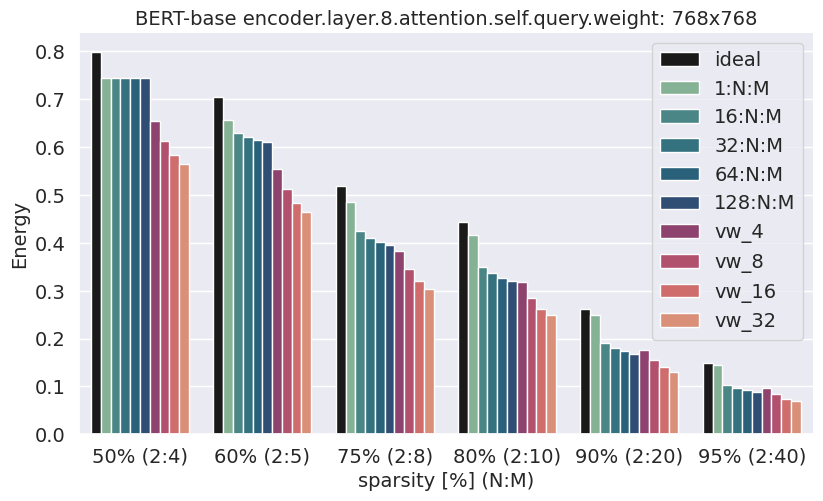

Generate this figure with matplotlib:
results = [['50% (2:4)', 'N:M:8', 0.5, 0.7452422408124681], ['60% (2:5)', 'N:M:8', 0.6, 0.6390728150402603], ['2:7', 'N:M:8', 0.7142857142857143, 0.49396126645584154], ['75% (2:8)', 'N:M:8', 0.75, 0.4426668418329253], ['80% (2:10)', 'N:M:8', 0.8, 0.36921371961284843], ['1:5', 'N:M:8', 0.8, 0.39331118920922764], ['90% (2:20)', 'N:M:8', 0.9, 0.20630170568144365], ['1:10', 'N:M:8', 0.9, 0.2294334859687372], ['1:16', 'N:M:8', 0.9375, 0.1547155505647074], ['95% (2:40)', 'N:M:8', 0.95, 0.1139667176525598], ['50% (2:4)', '16:N:M', 0.5, 0.7452422408124681], ['60% (2:5)', '16:N:M', 0.6, 0.6284100429792406], ['2:7', '16:N:M', 0.7142857142857143, 0.4760931706296611], ['75% (2:8)', '16:N:M', 0.75, 0.42387499991706146], ['80% (2:10)', '16:N:M', 0.8, 0.350140431585775], ['1:5', '16:N:M', 0.8, 0.3885752073203572], ['90% (2:20)', '16:N:M', 0.9, 0.1911241133511476], ['1:10', '16:N:M', 0.9, 0.21825893554080733], ['1:16', '16:N:M', 0.9375, 0.1443978029525562], ['95% (2:40)', '16:N:M', 0.95, 0.10375337785096593], ['50% (2:4)', '32:N:M', 0.5, 0.7452422408124681], ['60% (2:5)', '32:N:M', 0.6, 0.620478840854345], ['2:7', '32:N:M', 0.7142857142857143, 0.46315645996195065], ['75% (2:8)', '32:N:M', 0.75, 0.41034634483089394], ['80% (2:10)', '32:N:M', 0.8, 0.33641310308069866], ['1:5', '32:N:M', 0.8, 0.38392642941306887], ['90% (2:20)', '32:N:M', 0.9, 0.18045506165558464], ['1:10', '32:N:M', 0.9, 0.20944256560938473], ['1:16', '32:N:M', 0.9375, 0.13663589029625373], ['95% (2:40)', '32:N:M', 0.95, 0.09673696445025425], ['50% (2:4)', '64:N:M', 0.5, 0.7452422408124681], ['60% (2:5)', '64:N:M', 0.6, 0.6147900606797532], ['2:7', '64:N:M', 0.7142857142857143, 0.4543016539277763], ['75% (2:8)', '64:N:M', 0.75, 0.40105338618273767], ['80% (2:10)', '64:N:M', 0.8, 0.32704971773872116], ['1:5', '64:N:M', 0.8, 0.3802540754354251], ['90% (2:20)', '64:N:M', 0.9, 0.17331256978095783], ['1:10', '64:N:M', 0.9, 0.20326169905394106], ['1:16', '64:N:M', 0.9375, 0.13123860364814066], ['95% (2:40)', '64:N:M', 0.95, 0.09208037254488802], ['50% (2:4)', '128:N:M', 0.5, 0.7452422408124681], ['60% (2:5)', '128:N:M', 0.6, 0.6109170664542681], ['2:7', '128:N:M', 0.7142857142857143, 0.44830784939152], ['75% (2:8)', '128:N:M', 0.75, 0.39465695043695354], ['80% (2:10)', '128:N:M', 0.8, 0.3206905569557166], ['1:5', '128:N:M', 0.8, 0.3776692593737408], ['90% (2:20)', '128:N:M', 0.9, 0.16833488120400641], ['1:10', '128:N:M', 0.9, 0.1989424716281372], ['1:16', '128:N:M', 0.9375, 0.12750053862676666], ['95% (2:40)', '128:N:M', 0.95, 0.08865169208425762], ['50% (2:4)', 'vw_v2', 0.5, 0.7154961374615767], ['60% (2:5)', 'vw_v2', 0.6, 0.6158680853608113], ['2:7', 'vw_v2', 0.7142857142857143, 0.4832291878198565], ['75% (2:8)', 'vw_v2', 0.75, 0.4370694450029866], ['80% (2:10)', 'vw_v2', 0.8, 0.36800158217775214], ['1:5', 'vw_v2', 0.8, 0.36800158217775214], ['90% (2:20)', 'vw_v2', 0.9, 0.21049309290739632], ['1:10', 'vw_v2', 0.9, 0.21049309290739632], ['1:16', 'vw_v2', 0.9375, 0.14196300039060808], ['95% (2:40)', 'vw_v2', 0.95, 0.11738599092900438], ['50% (2:4)', 'vw_4', 0.5, 0.6548478959302141], ['60% (2:5)', 'vw_4', 0.6, 0.5538366522947596], ['2:7', 'vw_4', 0.7142857142857143, 0.4253527746713119], ['75% (2:8)', 'vw_4', 0.75, 0.38189835834707697], ['80% (2:10)', 'vw_4', 0.8, 0.31801539708560234], ['1:5', 'vw_4', 0.8, 0.31801539708560234], ['90% (2:20)', 'vw_4', 0.9, 0.17693656272781177], ['1:10', 'vw_4', 0.9, 0.17693656272781177], ['1:16', 'vw_4', 0.9375, 0.1176625280500501], ['95% (2:40)', 'vw_4', 0.95, 0.09670730881395752], ['50% (2:4)', 'vw_8', 0.5, 0.6128620365946519], ['60% (2:5)', 'vw_8', 0.6, 0.5115260778994795], ['2:7', 'vw_8', 0.7142857142857143, 0.3863070255893318], ['75% (2:8)', 'vw_8', 0.75, 0.3448696050796669], ['80% (2:10)', 'vw_8', 0.8, 0.2846545612312667], ['1:5', 'vw_8', 0.8, 0.2846545612312667], ['90% (2:20)', 'vw_8', 0.9, 0.15482742344474618], ['1:10', 'vw_8', 0.9, 0.15482742344474618], ['1:16', 'vw_8', 0.9375, 0.10167742962514285], ['95% (2:40)', 'vw_8', 0.95, 0.08312047847638042], ['50% (2:4)', 'vw_16', 0.5, 0.5839241044193711], ['60% (2:5)', 'vw_16', 0.6, 0.4827102416204784], ['2:7', 'vw_16', 0.7142857142857143, 0.3600790171281656], ['75% (2:8)', 'vw_16', 0.75, 0.32010246674731696], ['80% (2:10)', 'vw_16', 0.8, 0.26245735792358343], ['1:5', 'vw_16', 0.8, 0.26245735792358343], ['90% (2:20)', 'vw_16', 0.9, 0.14033219189634646], ['1:10', 'vw_16', 0.9, 0.14033219189634646], ['1:16', 'vw_16', 0.9375, 0.09121609395164139], ['95% (2:40)', 'vw_16', 0.95, 0.07425050568072376], ['50% (2:4)', 'vw_32', 0.5, 0.5648643412588263], ['60% (2:5)', 'vw_32', 0.6, 0.46377761648700727], ['2:7', 'vw_32', 0.7142857142857143, 0.34305558766894106], ['75% (2:8)', 'vw_32', 0.75, 0.30402051611602793], ['80% (2:10)', 'vw_32', 0.8, 0.24814083977365062], ['1:5', 'vw_32', 0.8, 0.24814083977365062], ['90% (2:20)', 'vw_32', 0.9, 0.13100427451019536], ['1:10', 'vw_32', 0.9, 0.13100427451019536], ['1:16', 'vw_32', 0.9375, 0.08462231224494485], ['95% (2:40)', 'vw_32', 0.95, 0.06864357048224135], ['50% (2:4)', 'ideal', 0.5, 0.7984726412199761], ['60% (2:5)', 'ideal', 0.6, 0.7044601613823424], ['2:7', 'ideal', 0.7142857142857143, 0.5690199608965972], ['75% (2:8)', 'ideal', 0.75, 0.5195707535665718], ['80% (2:10)', 'ideal', 0.8, 0.4436358486847886], ['1:5', 'ideal', 0.8, 0.4436358486847886], ['90% (2:20)', 'ideal', 0.9, 0.262026542806681], ['1:10', 'ideal', 0.9, 0.262026542806681], ['1:16', 'ideal', 0.9375, 0.17948164721117402], ['95% (2:40)', 'ideal', 0.95, 0.14930649848810096], ['50% (2:4)', '1:N:M', 0.5, 0.7445902962632052], ['60% (2:5)', '1:N:M', 0.6, 0.6565712892075499], ['2:7', '1:N:M', 0.7142857142857143, 0.5311649494591315], ['75% (2:8)', '1:N:M', 0.75, 0.4847877867411465], ['80% (2:10)', '1:N:M', 0.8, 0.4158015699939441], ['1:5', '1:N:M', 0.8, 0.3949112874843234], ['90% (2:20)', '1:N:M', 0.9, 0.24948028322715773], ['1:10', '1:N:M', 0.9, 0.2368998529570254], ['1:16', '1:N:M', 0.9375, 0.16323733454584782], ['95% (2:40)', '1:N:M', 0.95, 0.14507384708042492]]


import pandas as pd
import seaborn as sns
import numpy as np
import matplotlib.pyplot as plt
sns.set_theme()

SMALL_SIZE = 14
MEDIUM_SIZE = 14
BIGGER_SIZE = 22

plt.rc('font', size=SMALL_SIZE)          # controls default text sizes
plt.rc('axes', titlesize=SMALL_SIZE)     # fontsize of the axes title
plt.rc('axes', labelsize=MEDIUM_SIZE)    # fontsize of the x and y labels
plt.rc('xtick', labelsize=SMALL_SIZE)    # fontsize of the tick labels
plt.rc('ytick', labelsize=SMALL_SIZE)    # fontsize of the tick labels
plt.rc('legend', fontsize=SMALL_SIZE)    # legend fontsize
plt.rc('figure', titlesize=BIGGER_SIZE)  # fontsize of the figure title

df = pd.DataFrame(results, columns=['density', 'name', 'sparsity', 'energy'])

df = df[(df.density=='50% (2:4)') | (df.density=='60% (2:5)') | (df.density=='75% (2:8)') | (df.density=='80% (2:10)')| (df.density=='90% (2:20)') | (df.density=='95% (2:40)')]

sns.light_palette("seagreen", as_cmap=True)
pal = sns.color_palette("crest", n_colors=6)
pal2 = sns.color_palette("flare", 5)
pal3 = sns.color_palette("ch:start=.2,rot=-.3", 5)

pruners = ['ideal', '1:N:M', '16:N:M', '32:N:M', '64:N:M', '128:N:M', 'vw_4', 'vw_8', 'vw_16', 'vw_32']

colors = {'ideal':'k',
          '1:N:M':pal.as_hex()[0],
          '16:N:M':pal.as_hex()[2],
          '32:N:M':pal.as_hex()[3],
          '64:N:M':pal.as_hex()[4],
          '128:N:M':pal.as_hex()[5],
          'vw_4':pal2.as_hex()[3],
          'vw_8':pal2.as_hex()[2],
          'vw_16':pal2.as_hex()[1],
          'vw_32':pal2.as_hex()[0]}

df['sparsity'] = df['sparsity'].astype({'sparsity':'string'})
df['density'] = df['density'].astype({'density':'string'})
df['name'] = df['name'].astype('category')
df['name'] = df.name.cat.set_categories(pruners)
df['name'] = df['name'].astype('category')

mapping = {pruner: i for i, pruner in enumerate(pruners)}

#g = sns.catplot(data=df, kind='bar', x='density', y='energy', hue='name', aspect=1.7)
g = sns.catplot(data=df, kind='bar', x='density', y='energy', hue='name', palette=colors, aspect=1.7)
g._legend.remove()
plt.xlabel('sparsity [%] (N:M)')
plt.ylabel('Energy')
plt.legend()
plt.title('BERT-base encoder.layer.8.attention.self.query.weight: 768x768')
plt.savefig('energy.png')